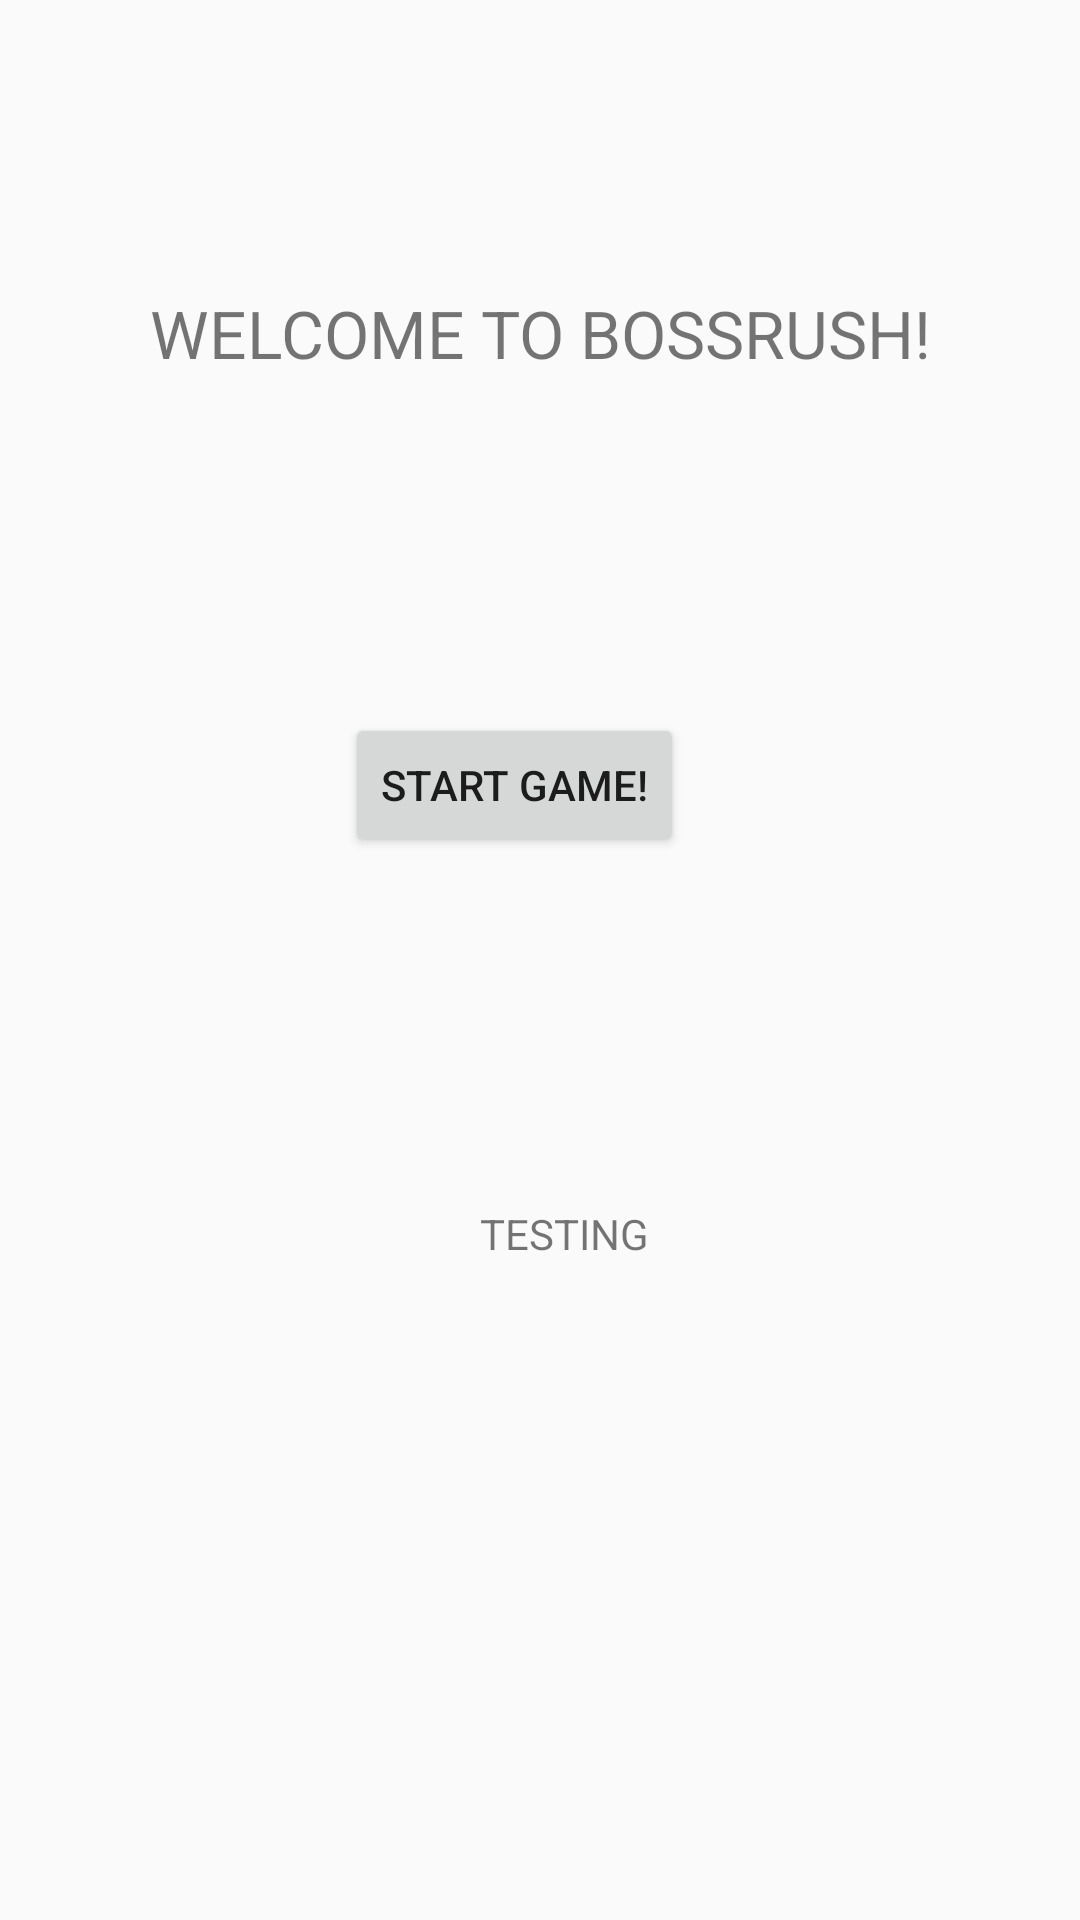

Android layout source for this screen:
<!-- AndroidManifest.xml: application theme AppTheme -->
<!-- res/layout/activity_main.xml -->
<?xml version="1.0" encoding="utf-8"?>

<android.support.constraint.ConstraintLayout xmlns:android="http://schemas.android.com/apk/res/android"
    xmlns:app="http://schemas.android.com/apk/res-auto"
    xmlns:tools="http://schemas.android.com/tools"
    android:layout_width="match_parent"
    android:layout_height="match_parent"
    tools:context=".MainActivity">

    <TextView
        android:id="@+id/title"
        android:layout_width="wrap_content"
        android:layout_height="wrap_content"
        android:text="Welcome to BossRush!"
        android:style="@style/TitleText"
        app:layout_constraintBottom_toBottomOf="parent"
        app:layout_constraintHorizontal_bias="0.502"
        app:layout_constraintLeft_toLeftOf="parent"
        app:layout_constraintRight_toRightOf="parent"
        app:layout_constraintTop_toTopOf="parent"
        app:layout_constraintVertical_bias="0.158" />

    <Button
        android:id="@+id/startButton"
        android:layout_width="wrap_content"
        android:layout_height="wrap_content"
        android:layout_marginEnd="132dp"
        android:layout_marginTop="112dp"
        android:text="Start Game!"
        app:layout_constraintEnd_toEndOf="parent"
        app:layout_constraintTop_toBottomOf="@+id/title" />

    <TextView
        android:id="@+id/testOutput"
        android:layout_width="wrap_content"
        android:layout_height="wrap_content"
        android:layout_marginStart="160dp"
        android:layout_marginTop="116dp"
        android:text="@string/testOutput"
        app:layout_constraintStart_toStartOf="parent"
        app:layout_constraintTop_toBottomOf="@+id/startButton" />

</android.support.constraint.ConstraintLayout>
<!-- resources referenced by this layout -->
<resources>
  <string name="testOutput">TESTING</string>
  <style name="TitleText">
          <item name="android:textAllCaps">true</item>
          <item name="android:textSize">22dp</item>
      </style>
  <style name="AppTheme" parent="Theme.AppCompat.Light.DarkActionBar">
          
          <item name="colorPrimary">@color/colorPrimary</item>
          <item name="colorPrimaryDark">@color/colorPrimaryDark</item>
          <item name="colorAccent">@color/colorAccent</item>
          
      </style>
  <!-- not gathered from this repository: default colours our renderer supplied (Android Studio template values) -->
  <color name="colorPrimary">#FF6200EE</color>
  <color name="colorPrimaryDark">#FF3700B3</color>
  <color name="colorAccent">#FF03DAC5</color>
</resources>
